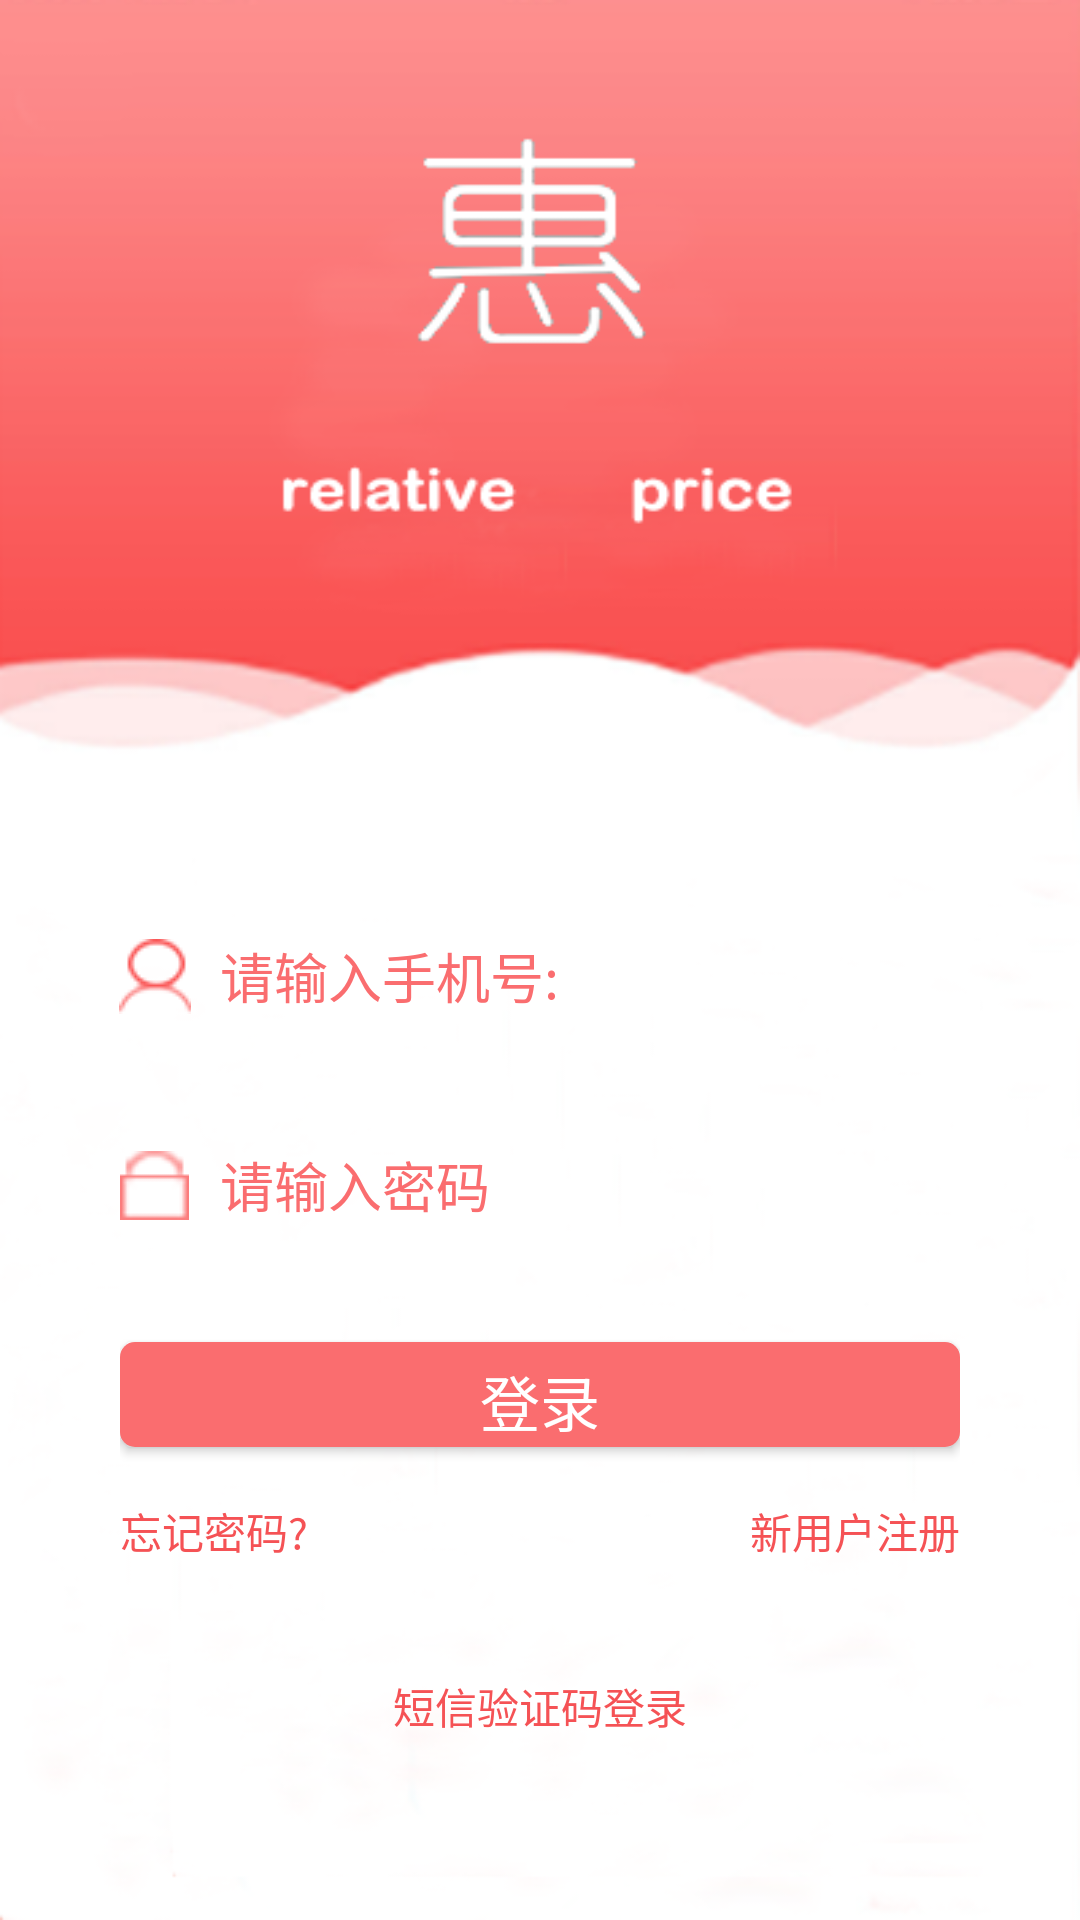

Reconstruct the res/layout file that produces this screen, plus the resources it refers to.
<!-- AndroidManifest.xml: application theme AppTheme -->
<!-- res/layout/activity_main.xml -->
<?xml version="1.0" encoding="utf-8"?>
<LinearLayout
    xmlns:android="http://schemas.android.com/apk/res/android"
    android:layout_width="match_parent"
    android:layout_height="match_parent"
    android:orientation="vertical"
    android:background="@drawable/beijing"
    >
    <LinearLayout
        android:layout_width="match_parent"
        android:layout_height="0dp"
        android:layout_weight="2.5"
        >
    </LinearLayout>

    <LinearLayout
        android:layout_width="300dp"
        android:layout_height="0dp"
        android:layout_weight="0.6"
        android:layout_gravity="center">
        <LinearLayout
            android:layout_width="0dp"
            android:layout_height="match_parent"
            android:layout_weight="0.34"
            android:gravity="center"
            >
        <ImageView
            android:layout_width="wrap_content"
            android:layout_height="wrap_content"
            android:layout_weight="1"
            android:src="@drawable/user" />
        </LinearLayout>
        <LinearLayout
            android:layout_width="0dp"
            android:layout_height="match_parent"
            android:layout_weight="2"
            android:gravity="center"
            >
        <EditText
            android:id="@+id/phone"
            android:layout_width="match_parent"
            android:layout_height="40dp"
            android:hint="请输入手机号:"
            android:background="@drawable/line_et_bg"
            android:textColorHint="#fa6d6f"
            android:textColor="#fa6d6f"
            android:textSize="18sp" />
        </LinearLayout>
    </LinearLayout>

    <LinearLayout
        android:layout_width="300dp"
        android:layout_height="0dp"
        android:layout_gravity="center"
        android:layout_weight="0.6"
        android:orientation="horizontal"
        >
        <LinearLayout
            android:layout_width="0dp"
            android:layout_height="match_parent"
            android:layout_weight="0.34"
            android:gravity="center"
            >
        <ImageView
            android:layout_width="wrap_content"
            android:layout_height="wrap_content"
            android:src="@drawable/key" />
        </LinearLayout>
        <LinearLayout
            android:layout_width="0dp"
            android:layout_height="match_parent"
            android:layout_weight="2"
            android:gravity="center"
            >
        <EditText
            android:id="@+id/password"
            android:layout_width="match_parent"
            android:layout_height="40dp"
            android:hint="请输入密码"
            android:background="@drawable/line_et_bg"
            android:textSize="18sp"
            android:textColor="#fa6d6f"
            android:textColorHint="#fa6d6f"
            android:inputType="textPassword"
            />
        </LinearLayout>
    </LinearLayout>

    <LinearLayout
        android:layout_width="280dp"
        android:layout_height="0dp"
        android:layout_weight="0.6"
        android:layout_gravity="center"
        android:orientation="horizontal"
        android:gravity="center"
        >
        <Button
            android:id="@+id/login_1"
            android:layout_width="match_parent"
            android:layout_height="35dp"
            android:background="@drawable/shape_button"
            android:text="登录"
            android:textColor="#FFFF"
            android:textAlignment="center"
            android:textSize="20sp" />

    </LinearLayout>
    <RelativeLayout
        android:layout_width="280dp"
        android:layout_height="0dp"
        android:layout_weight="0.5"
        android:layout_gravity="center"
        android:orientation="horizontal"
        >
        <TextView
            android:id="@+id/forget_key"
            android:layout_width="wrap_content"
            android:layout_height="wrap_content"
            android:text="忘记密码?"
            android:textColor="#f55255"
            />
        <TextView
            android:id="@+id/regist_1"
            android:layout_width="wrap_content"
            android:layout_height="wrap_content"
            android:text="新用户注册"
            android:layout_alignParentRight="true"
            android:textColor="#f55255"
            />

    </RelativeLayout>
    <LinearLayout
        android:layout_width="280dp"
        android:layout_height="0dp"
        android:layout_weight="0.7"
        android:layout_gravity="center"
        >
        <TextView
            android:id="@+id/message_1"
            android:layout_width="match_parent"
            android:layout_height="match_parent"
            android:text="短信验证码登录"
            android:textAlignment="center"
            android:textColor="#f55255"
            />

    </LinearLayout>


</LinearLayout>
<!-- resources referenced by this layout -->
<resources>
  <!-- drawable beijing: png bitmap (drawable, 68176 bytes) -->
  <!-- drawable key: png bitmap (drawable, 23813 bytes) -->
  <!-- drawable line_et_bg (drawable) -->
  <?xml version="1.0" encoding="utf-8"?>
  <selector xmlns:android="http://schemas.android.com/apk/res/android">
      <item
          android:state_focused="true"
          android:drawable="@drawable/line_et_focus"/>
      <item android:drawable="@drawable/line_et_normal"/>
  </selector>
  <!-- drawable shape_button (drawable) -->
  <?xml version="1.0" encoding="utf-8"?>
  <shape
      xmlns:android="http://schemas.android.com/apk/res/android"
      android:shape="rectangle">
      
      <solid android:color="#fa6d6f" />
      
      
      <corners android:radius="5dip" />
  
      
      <padding
          android:left="5dp"
          android:top="5dp"
          android:right="5dp"
          android:bottom="5dp"
          />
  </shape>
  <!-- drawable user: png bitmap (drawable, 23960 bytes) -->
  <style name="AppTheme" parent="Theme.AppCompat.Light.NoActionBar">
          
          <item name="colorPrimary">@color/colorPrimary</item>
          <item name="colorPrimaryDark">@color/colorPrimaryDark</item>
          <item name="colorAccent">@color/colorAccent</item>
      </style>
  <!-- drawable line_et_focus (drawable) -->
  <?xml version="1.0" encoding="utf-8"?>
  <layer-list xmlns:android="http://schemas.android.com/apk/res/android">
      <item>
          <shape android:shape="rectangle">
              <solid android:color="@android:color/transparent" />
          </shape>
      </item>
      <item
          android:left="-2dip"
          android:right="-2dip"
          android:top="-2dip">
          <shape>
              <solid android:color="@android:color/transparent" />
              <stroke
                  android:width="1dip"
                  android:color="#fa6d6f"
                  android:dashGap="0dp"
                  android:dashWidth="0dip" />
          </shape>
      </item>
  </layer-list>
  <color name="colorPrimary">#3F51B5</color>
  <color name="colorPrimaryDark">#303F9F</color>
  <color name="colorAccent">#FF4081</color>
</resources>
